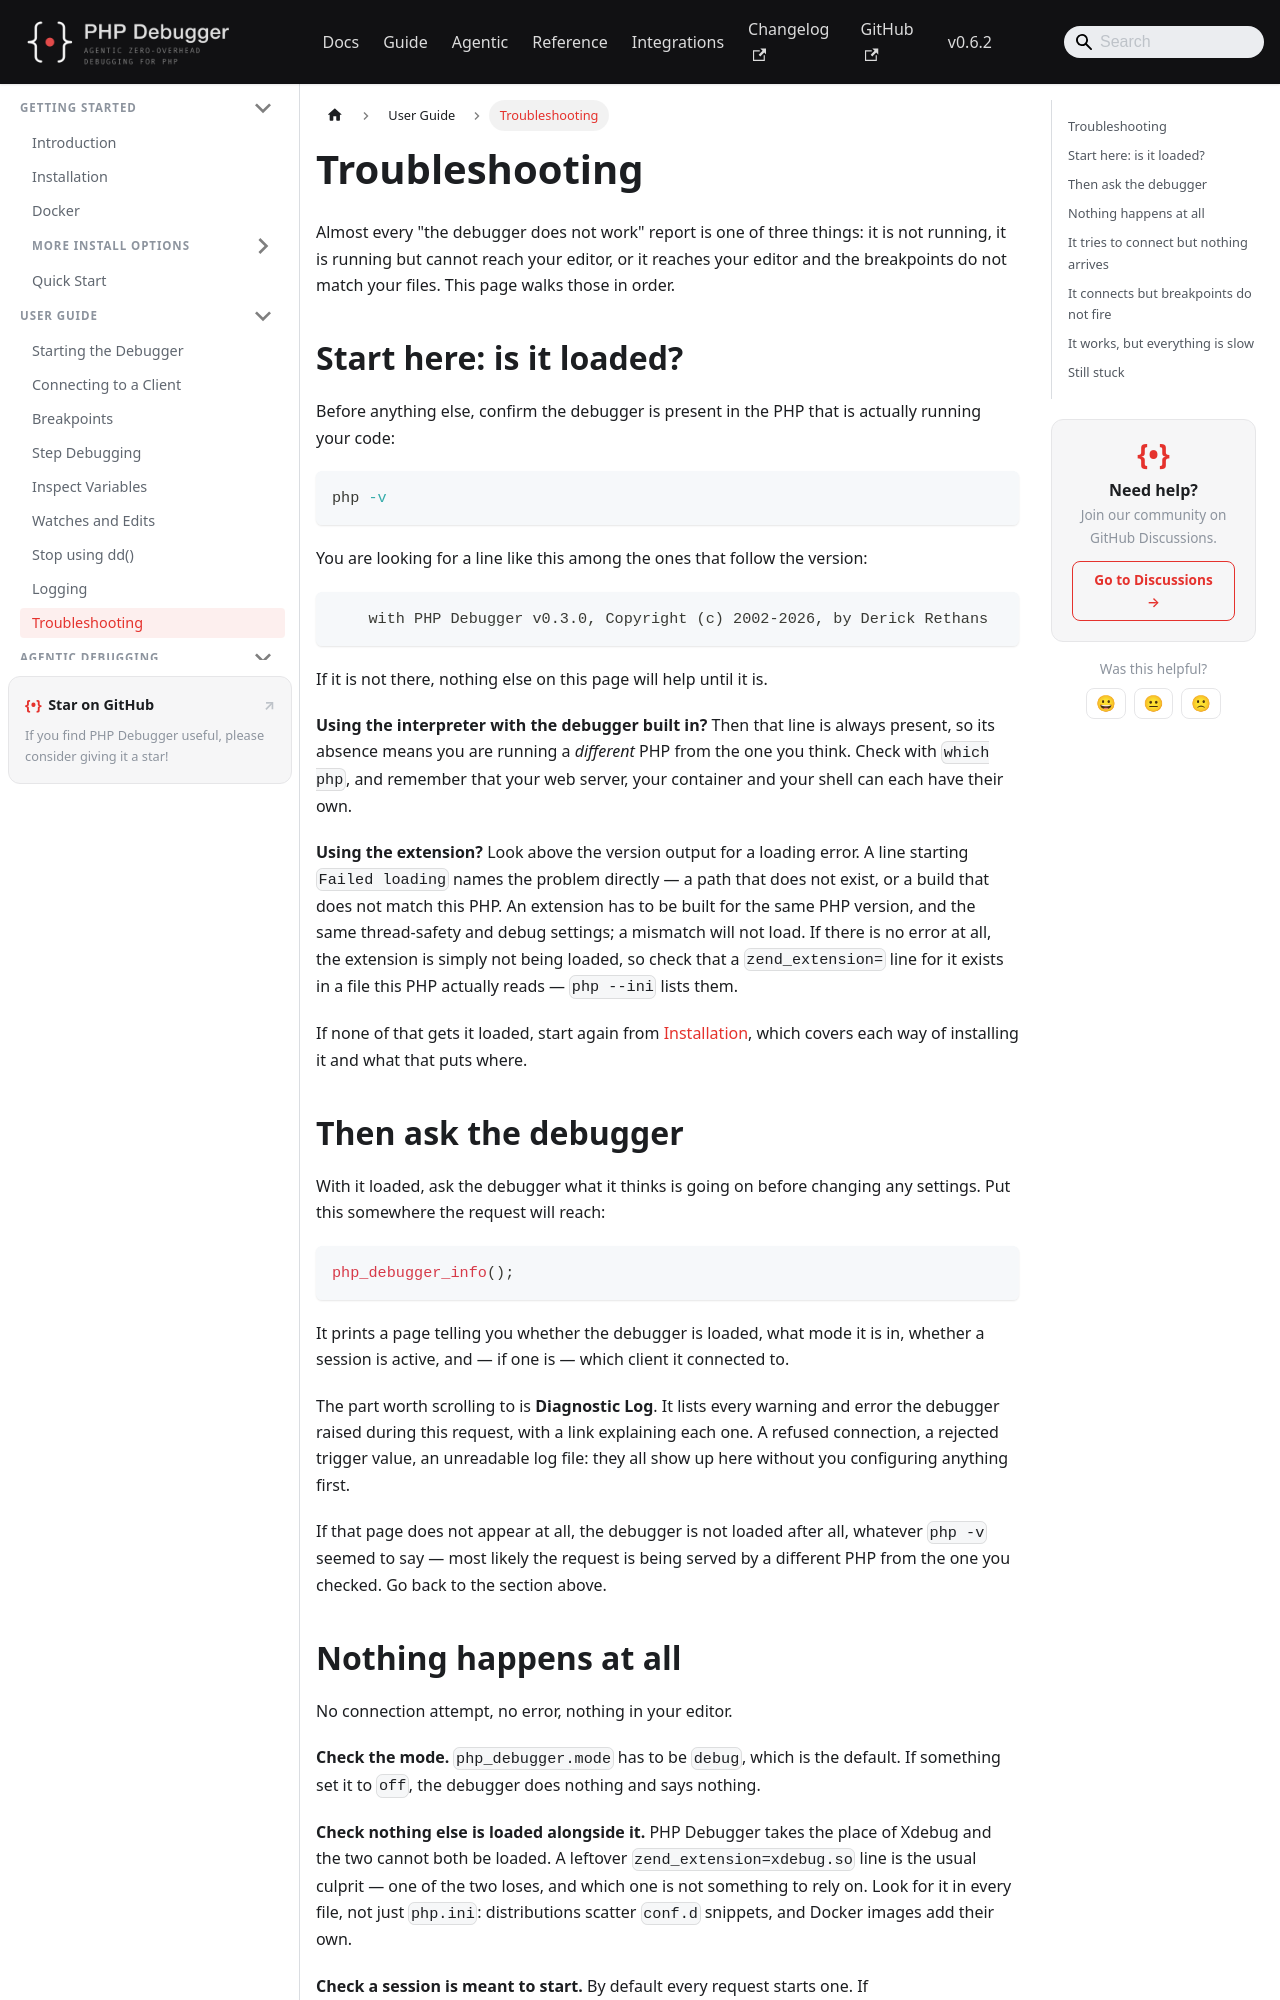

repository: php-debugger/php-debugger.github.io · page: user-guide/troubleshooting/index.html · generator: docusaurus

---
title: Troubleshooting
---

Almost every "the debugger does not work" report is one of three things: it is not
running, it is running but cannot reach your editor, or it reaches your editor and
the breakpoints do not match your files. This page walks those in order.

## Start here: is it loaded?

Before anything else, confirm the debugger is present in the PHP that is actually
running your code:

```bash
php -v
```

You are looking for a line like this among the ones that follow the version:

```
    with PHP Debugger v0.3.0, Copyright (c) 2002-2026, by Derick Rethans
```

If it is not there, nothing else on this page will help until it is.

**Using the interpreter with the debugger built in?** Then that line is always
present, so its absence means you are running a *different* PHP from the one you
think. Check with `which php`, and remember that your web server, your container
and your shell can each have their own.

**Using the extension?** Look above the version output for a loading error. A line
starting `Failed loading` names the problem directly — a path that does not exist,
or a build that does not match this PHP. An extension has to be built for the same
PHP version, and the same thread-safety and debug settings; a mismatch will not
load. If there is no error at all, the extension is simply not being loaded, so
check that a `zend_extension=` line for it exists in a file this PHP actually reads
— `php --ini` lists them.

If none of that gets it loaded, start again from
[Installation](../getting-started/installation.mdx), which covers each way of
installing it and what that puts where.

## Then ask the debugger

With it loaded, ask the debugger what it thinks is going on before changing any
settings. Put this somewhere the request will reach:

```php
php_debugger_info();
```

It prints a page telling you whether the debugger is loaded, what mode it is in,
whether a session is active, and — if one is — which client it connected to.

The part worth scrolling to is **Diagnostic Log**. It lists every warning and error
the debugger raised during this request, with a link explaining each one. A refused
connection, a rejected trigger value, an unreadable log file: they all show up here
without you configuring anything first.

If that page does not appear at all, the debugger is not loaded after all, whatever
`php -v` seemed to say — most likely the request is being served by a different PHP
from the one you checked. Go back to the section above.

## Nothing happens at all

No connection attempt, no error, nothing in your editor.

**Check the mode.** `php_debugger.mode` has to be `debug`, which is the default. If
something set it to `off`, the debugger does nothing and says nothing.

**Check nothing else is loaded alongside it.** PHP Debugger takes the place of
Xdebug and the two cannot both be loaded. A leftover `zend_extension=xdebug.so`
line is the usual culprit — one of the two loses, and which one is not something to
rely on. Look for it in every file, not just `php.ini`: distributions scatter
`conf.d` snippets, and Docker images add their own.

**Check a session is meant to start.** By default every request starts one. If
`php_debugger.start_with_request` has been set to `trigger`, nothing happens
without a trigger present; if it is `no`, nothing happens at all. See
[starting the debugger](./starting-the-debugger.md).
